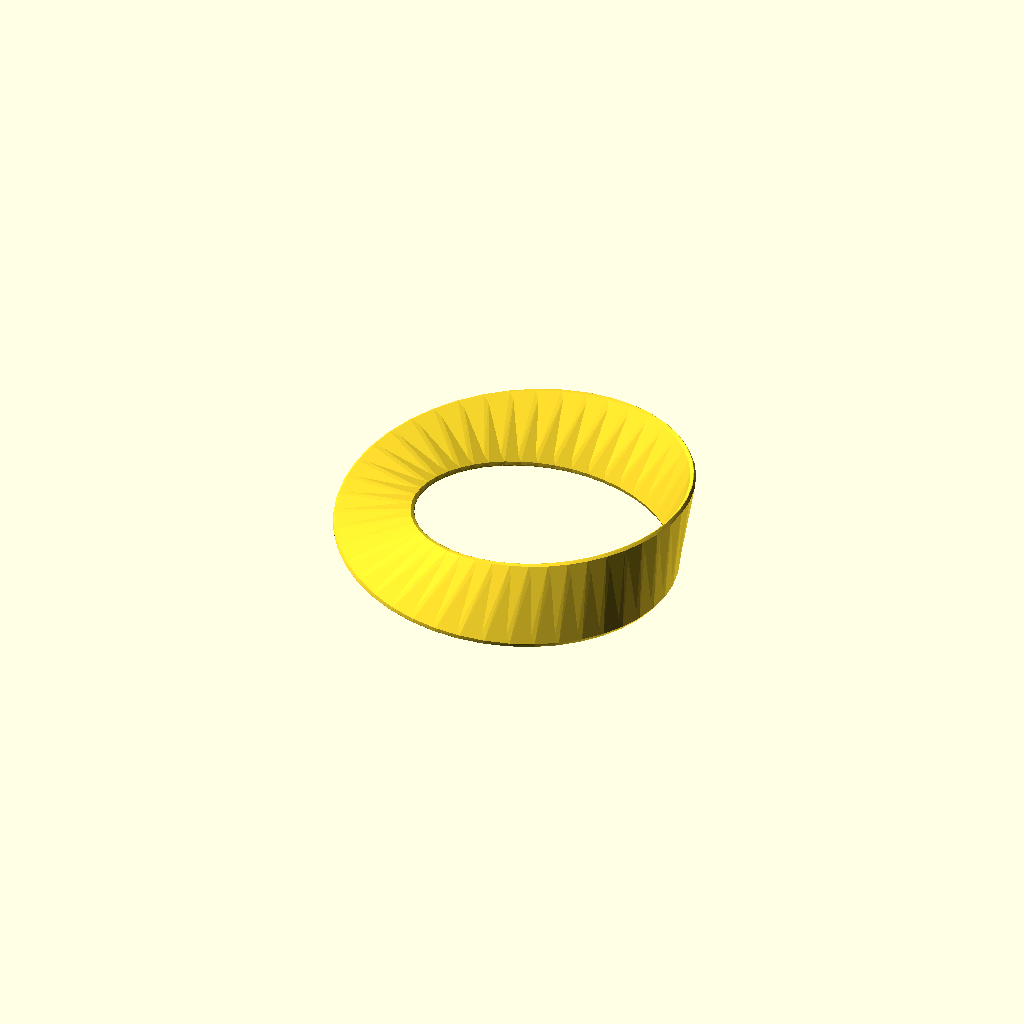
Cell 1 — every parameter at its default value.
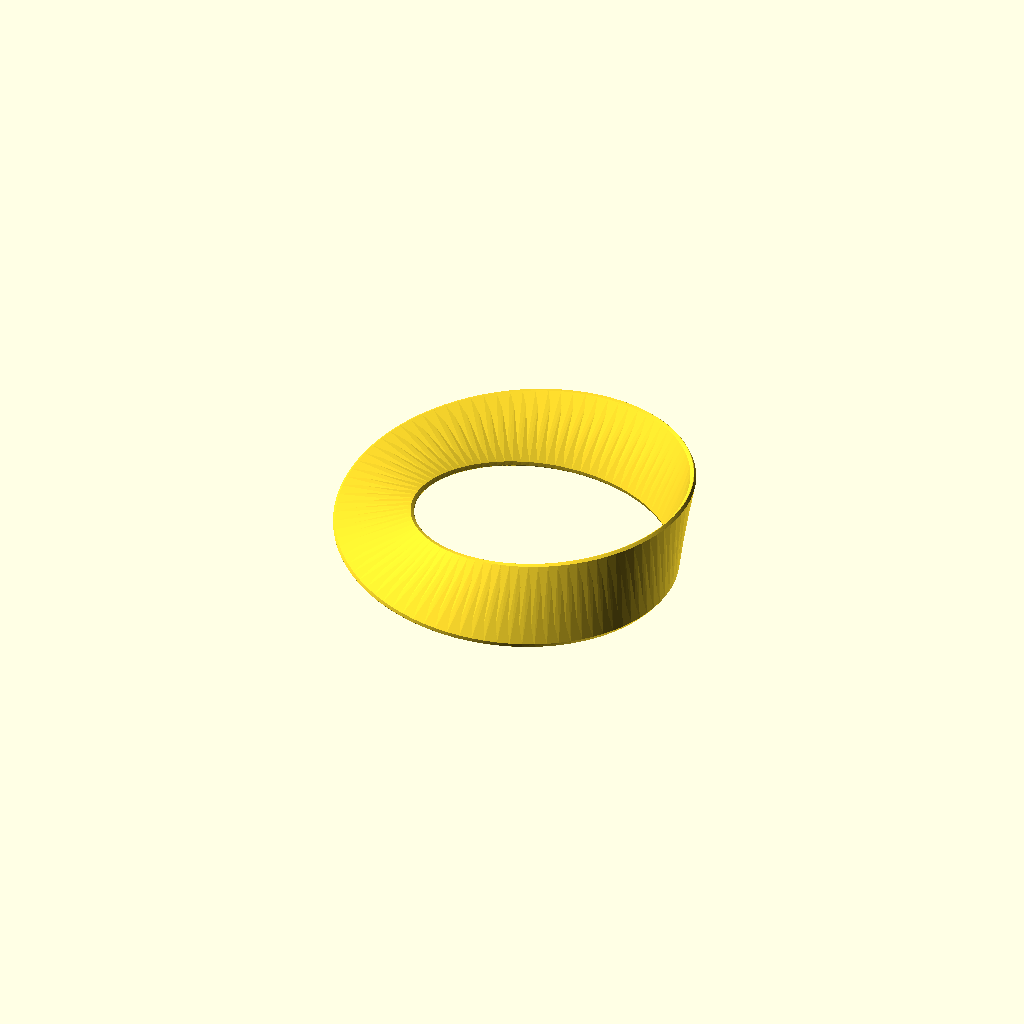
Cell 2 — nombresections set to 90, the other parameters unchanged.
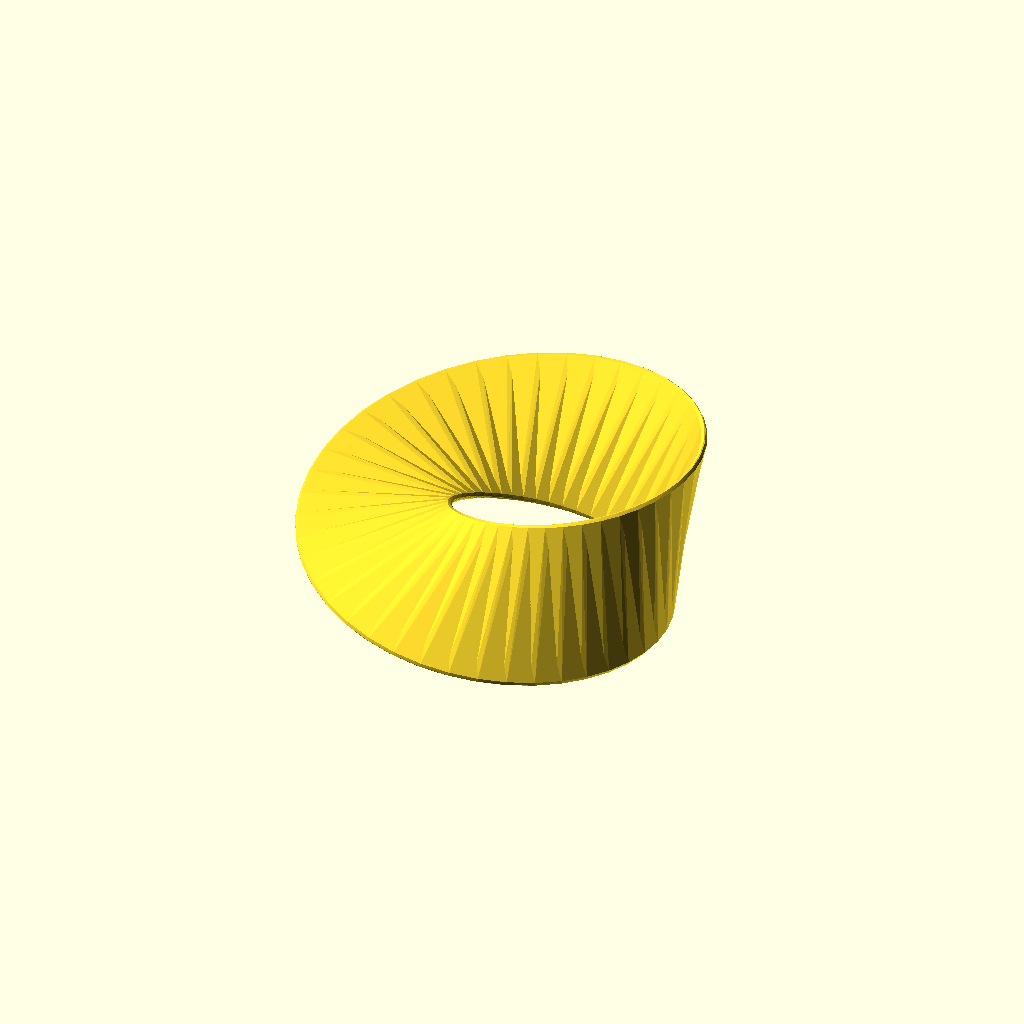
Cell 3: the same model with rayon = 20.
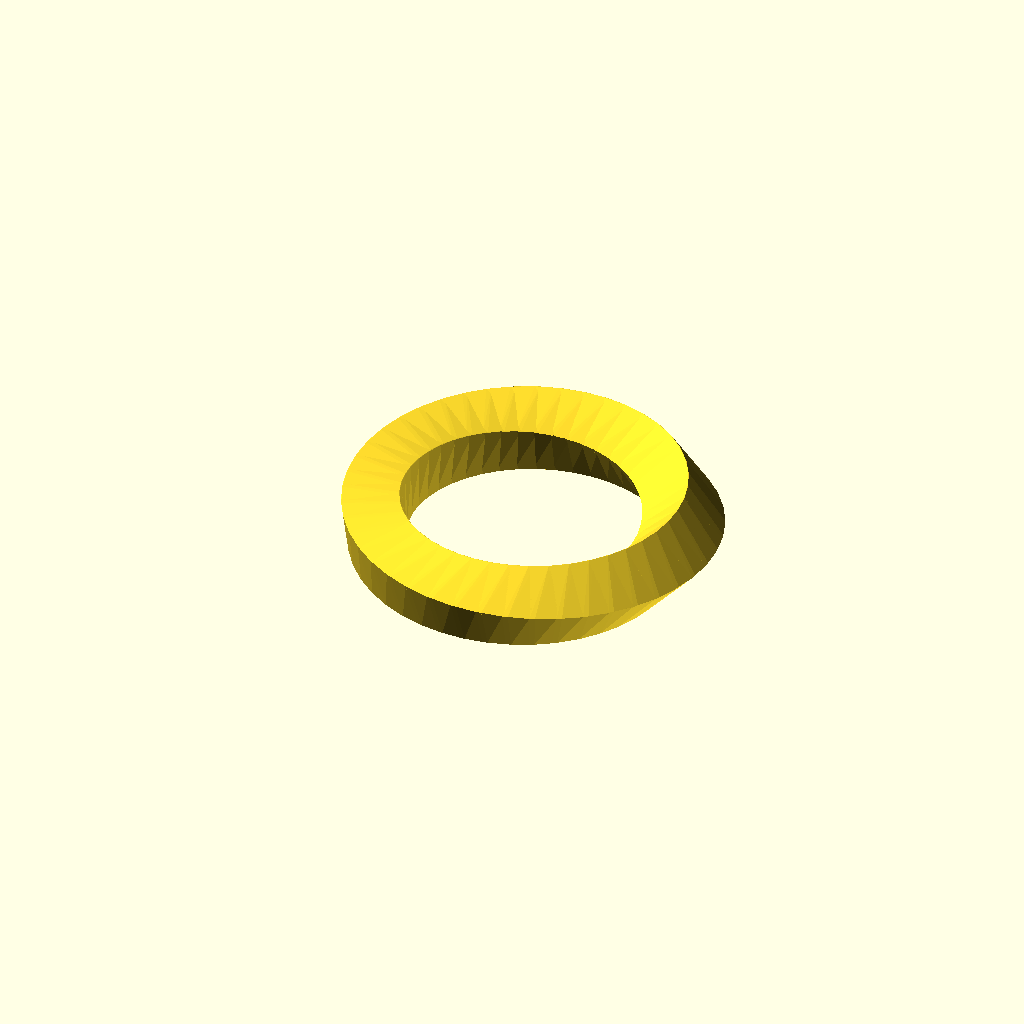
Cell 4: nbrcotes = 4 (everything else at default).
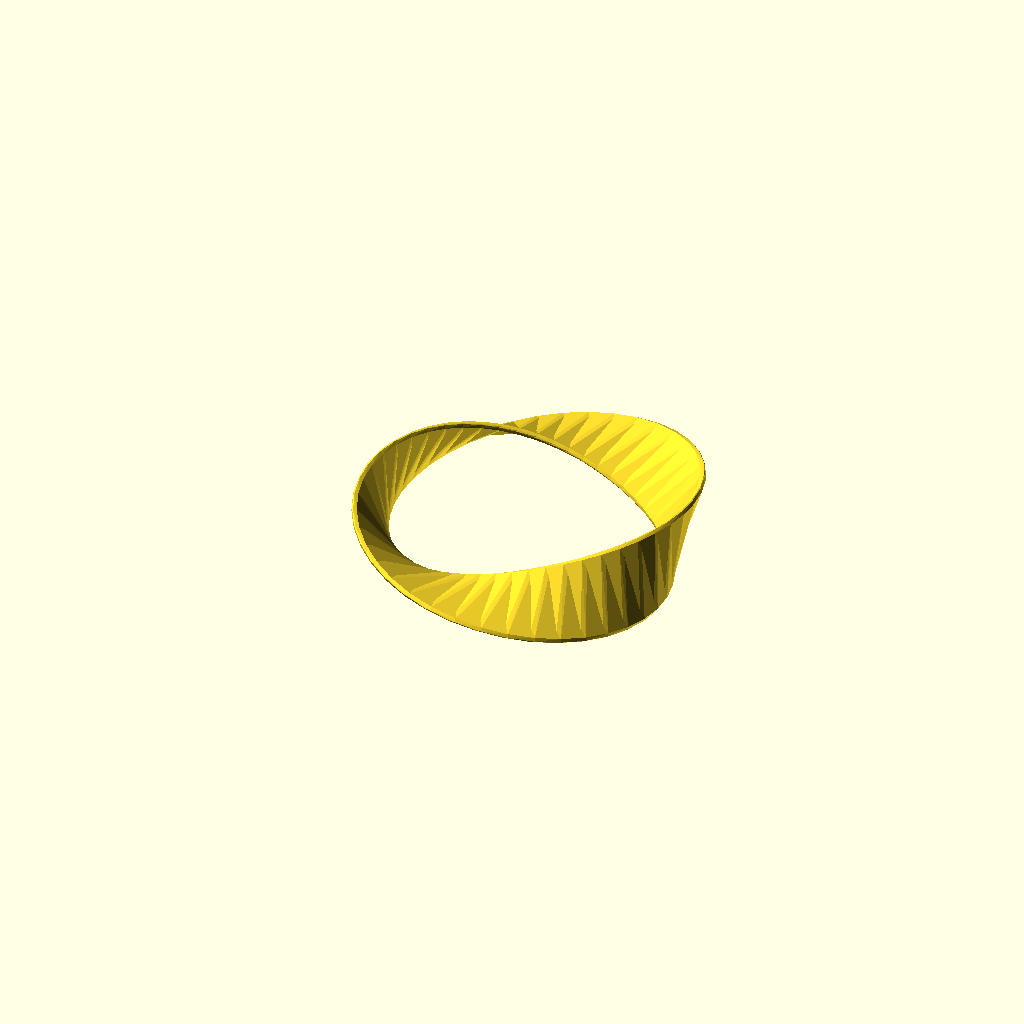
Cell 5: tours = 2 (everything else at default).
All cells are drawn from one camera (rotation 55°, 0°, 25°, orthographic, colour scheme Cornfield), so only the parameter changes between them.
OpenSCAD source file inputs/thingiverse/files/thing-1655350/files/moebiusV2.scad:
//
//        __    
//       /\ \            Moebius v2 by 
//      / /\ \           Vanlindt Marc
//     / /  \ \          Licence GNU GPL V3
//    / /____\_\ 
//    \/_______/ 
//
//

nombresections 		= 45;	// nombre de divisions de la forme
rayon 			= 10;	// Rayon...
nbrcotes 		= 2;		// Nombre de côtés de la forme
tours                   = 1;	// Nombre de tours effectués.




//Exemples : (décommentez la ligne de l'exemple voulu)
//nombresections=90;rayon=10;nbrcotes=4;nbrtour=1/2;
//nombresections=180;rayon=12;nbrcotes=4;nbrtour=2;
//nombresections=360;rayon=12;nbrcotes=4;nbrtour=4;
//nombresections=30;rayon=10;nbrcotes=3;nbrtour=1/3;
//nombresections=30;rayon=10;nbrcotes=3;nbrtour=1/3;
//nombresections=45;rayon=5;nbrcotes=5;nbrtour=3/5;


nbrtour 		= tours/nbrcotes;
moebius();



module moebius()
{
    union()
    {
    	for (i=[0:nombresections])
        {
            union()
            {
                hull()
            	{
                    rotate ([0,0,i*360/nombresections])
                    translate ([20,0,0])
                    rotate([90,i*360*nbrtour/nombresections,0])
                    for(i=[1:nbrcotes])
                    {
                        rotate([0,0,360/nbrcotes*i])
                        translate([0,rayon/2,0])
                        sphere(d=1,$fn=4);
                    }
                    rotate ([0,0,(i+1)*360/nombresections])
                    translate ([20,0,0])
                    rotate([90,(i+1)*360*nbrtour/nombresections,0])
                    for(i=[1:nbrcotes])
                    {
                        rotate([0,0,360/nbrcotes*i])
                        translate([0,rayon/2,0])
                        sphere(d=1,$fn=4);
                    }
                }
            }
        }
    }
}
Parameter table extracted from the source (name, type, default, range or options):
nombresections: number, default 45
rayon: number, default 10
nbrcotes: number, default 2
tours: number, default 1
